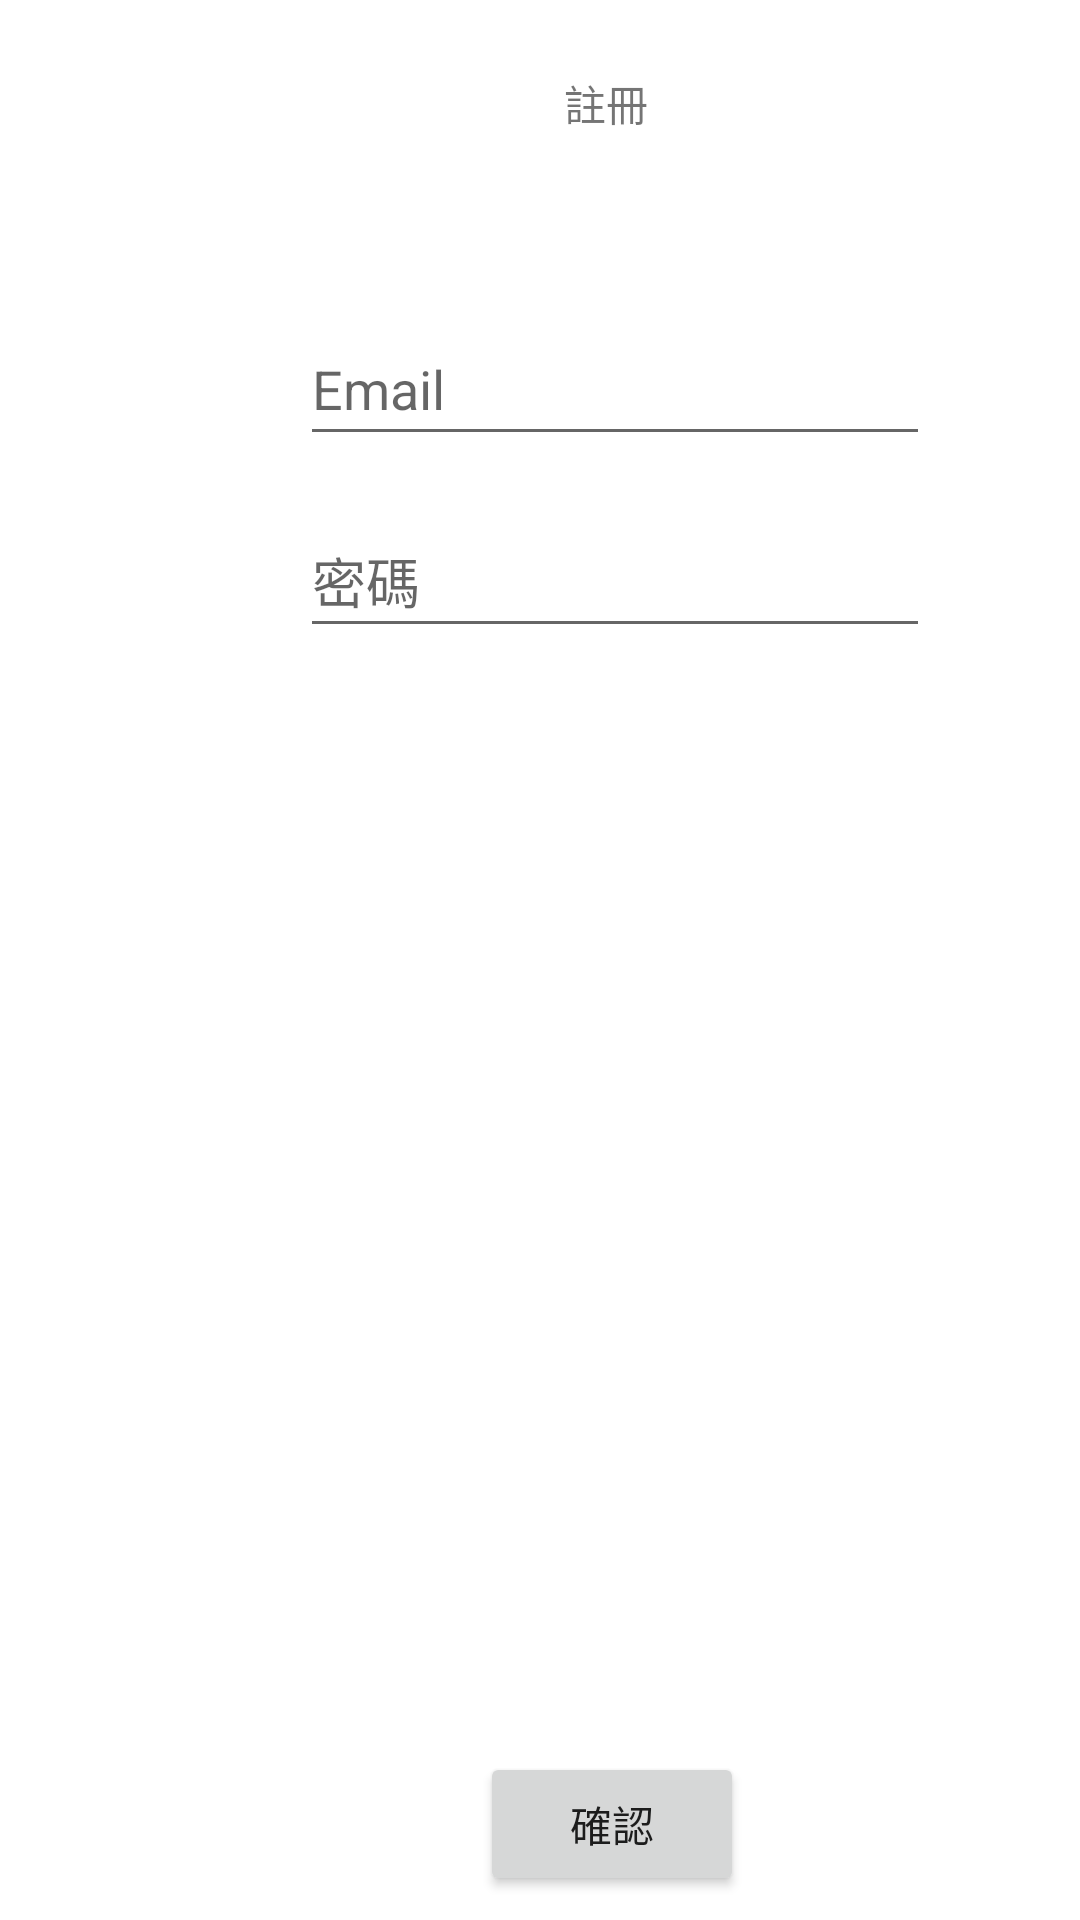

Here is an Android app screen rendered from its layout file. Give the layout XML and the strings, colors and styles it references.
<!-- AndroidManifest.xml: application theme Theme.GameVerTest -->
<!-- res/layout/activity_sign_up.xml -->
<?xml version="1.0" encoding="utf-8"?>
<androidx.constraintlayout.widget.ConstraintLayout xmlns:android="http://schemas.android.com/apk/res/android"
    xmlns:app="http://schemas.android.com/apk/res-auto"
    xmlns:tools="http://schemas.android.com/tools"
    android:layout_width="match_parent"
    android:layout_height="match_parent"
    tools:context=".SignUp">

    <TextView
        android:id="@+id/textView1"
        android:layout_width="wrap_content"
        android:layout_height="wrap_content"
        android:layout_marginStart="188dp"
        android:layout_marginTop="24dp"
        android:text="註冊"
        app:layout_constraintStart_toStartOf="parent"
        app:layout_constraintTop_toTopOf="parent" />

    <Button
        android:id="@+id/signup"
        android:layout_width="wrap_content"
        android:layout_height="wrap_content"
        android:layout_marginStart="160dp"
        android:layout_marginTop="584dp"
        android:text="確認"
        app:layout_constraintStart_toStartOf="parent"
        app:layout_constraintTop_toTopOf="parent" />

    <EditText
        android:id="@+id/enterPassword2"
        android:layout_width="wrap_content"
        android:layout_height="wrap_content"
        android:layout_marginStart="100dp"
        android:layout_marginTop="168dp"
        android:ems="10"
        android:hint="密碼"
        android:inputType="textPassword"
        android:minHeight="48dp"
        app:layout_constraintStart_toStartOf="parent"
        app:layout_constraintTop_toTopOf="parent" />

    <EditText
        android:id="@+id/enterEmail2"
        android:layout_width="wrap_content"
        android:layout_height="wrap_content"
        android:layout_marginStart="100dp"
        android:layout_marginTop="104dp"
        android:ems="10"
        android:hint="Email"
        android:inputType="textEmailAddress"
        android:minHeight="48dp"
        app:layout_constraintStart_toStartOf="parent"
        app:layout_constraintTop_toTopOf="parent" />

</androidx.constraintlayout.widget.ConstraintLayout>
<!-- resources referenced by this layout -->
<resources>
  <style name="Theme.GameVerTest" parent="Theme.MaterialComponents.DayNight.DarkActionBar">
          
          <item name="colorPrimary">@color/purple_500</item>
          <item name="colorPrimaryVariant">@color/purple_700</item>
          <item name="colorOnPrimary">@color/white</item>
          
          <item name="colorSecondary">@color/teal_200</item>
          <item name="colorSecondaryVariant">@color/teal_700</item>
          <item name="colorOnSecondary">@color/black</item>
          
          <item name="android:statusBarColor">?attr/colorPrimaryVariant</item>
          
      </style>
  <!-- not gathered from this repository: default colours our renderer supplied (Android Studio template values) -->
  <color name="purple_500">#FF6200EE</color>
  <color name="purple_700">#FF3700B3</color>
  <color name="teal_200">#FF03DAC5</color>
  <color name="teal_700">#FF018786</color>
  <color name="black">#FF000000</color>
  <color name="white">#FFFFFFFF</color>
</resources>
